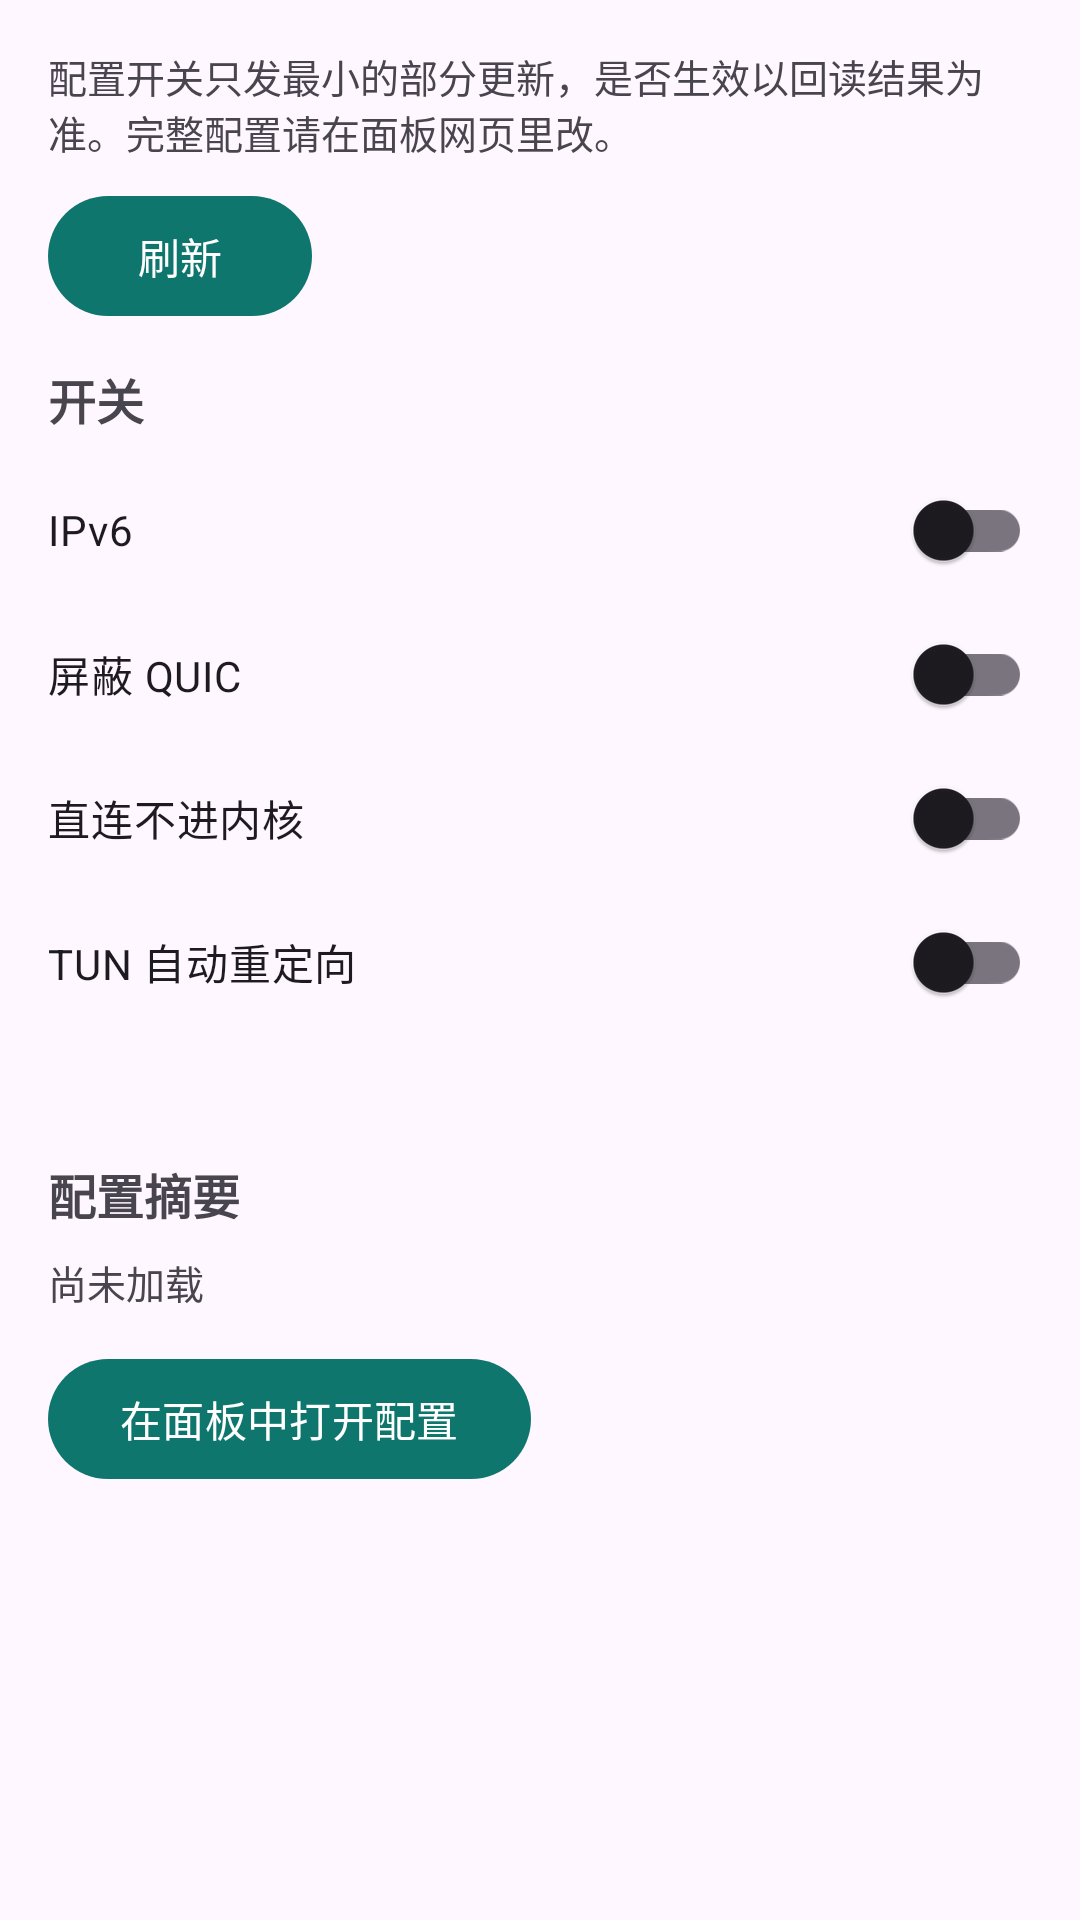

Here is an Android app screen rendered from its layout file. Give the layout XML and the strings, colors and styles it references.
<!-- AndroidManifest.xml: application theme Theme.PanelCompanion -->
<!-- res/layout/fragment_profile.xml -->
<?xml version="1.0" encoding="utf-8"?>
<ScrollView xmlns:android="http://schemas.android.com/apk/res/android"
    android:layout_width="match_parent"
    android:layout_height="match_parent"
    android:fillViewport="true">

    <LinearLayout
        android:layout_width="match_parent"
        android:layout_height="wrap_content"
        android:orientation="vertical"
        android:padding="16dp">

        <TextView
            android:layout_width="match_parent"
            android:layout_height="wrap_content"
            android:text="配置开关只发最小的部分更新，是否生效以回读结果为准。完整配置请在面板网页里改。"
            android:textSize="13sp" />

        <com.google.android.material.button.MaterialButton
            android:id="@+id/button_profile_refresh"
            android:layout_width="wrap_content"
            android:layout_height="wrap_content"
            android:layout_marginTop="8dp"
            android:text="刷新" />

        <ProgressBar
            android:id="@+id/progress_profile"
            android:layout_width="wrap_content"
            android:layout_height="wrap_content"
            android:layout_gravity="center_horizontal"
            android:layout_marginTop="12dp"
            android:visibility="gone" />

        <TextView
            android:id="@+id/text_profile_error"
            android:layout_width="match_parent"
            android:layout_height="wrap_content"
            android:layout_marginTop="8dp"
            android:textColor="@color/colorError"
            android:visibility="gone" />

        <TextView
            android:layout_width="match_parent"
            android:layout_height="wrap_content"
            android:layout_marginTop="12dp"
            android:text="开关"
            android:textSize="16sp"
            android:textStyle="bold" />

        <com.google.android.material.switchmaterial.SwitchMaterial
            android:id="@+id/switch_ipv6"
            android:layout_width="match_parent"
            android:layout_height="wrap_content"
            android:layout_marginTop="8dp"
            android:text="IPv6" />

        <com.google.android.material.switchmaterial.SwitchMaterial
            android:id="@+id/switch_reject_quic"
            android:layout_width="match_parent"
            android:layout_height="wrap_content"
            android:text="屏蔽 QUIC" />

        <com.google.android.material.switchmaterial.SwitchMaterial
            android:id="@+id/switch_direct_bypass"
            android:layout_width="match_parent"
            android:layout_height="wrap_content"
            android:text="直连不进内核" />

        <com.google.android.material.switchmaterial.SwitchMaterial
            android:id="@+id/switch_tun_auto_redirect"
            android:layout_width="match_parent"
            android:layout_height="wrap_content"
            android:text="TUN 自动重定向" />

        <TextView
            android:id="@+id/text_profile_warning"
            android:layout_width="match_parent"
            android:layout_height="wrap_content"
            android:layout_marginTop="8dp"
            android:textSize="13sp" />

        <TextView
            android:layout_width="match_parent"
            android:layout_height="wrap_content"
            android:layout_marginTop="16dp"
            android:text="配置摘要"
            android:textSize="16sp"
            android:textStyle="bold" />

        <TextView
            android:id="@+id/text_profile_body"
            android:layout_width="match_parent"
            android:layout_height="wrap_content"
            android:layout_marginTop="8dp"
            android:text="尚未加载"
            android:textSize="13sp"
            android:typeface="monospace" />

        <com.google.android.material.button.MaterialButton
            android:id="@+id/button_profile_open_panel"
            android:layout_width="wrap_content"
            android:layout_height="wrap_content"
            android:layout_marginTop="12dp"
            android:text="在面板中打开配置" />
    </LinearLayout>
</ScrollView>
<!-- resources referenced by this layout -->
<resources>
  <color name="colorError">#B3261E</color>
  <style name="Theme.PanelCompanion" parent="Theme.Material3.DayNight.NoActionBar">
          <item name="colorPrimary">@color/colorPrimary</item>
          <item name="colorSecondary">@color/colorAccent</item>
          <item name="colorError">@color/colorError</item>
          <item name="android:windowLightStatusBar">true</item>
      </style>
  <color name="colorPrimary">#0F766E</color>
  <color name="colorAccent">#14B8A6</color>
</resources>
